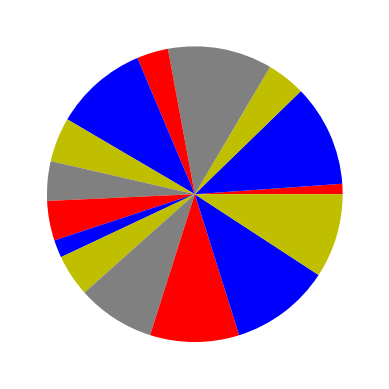

Here is the Python script that generated this plot:
#定制饼图颜色
import random
import matplotlib.pyplot as plt
values=[random.random() for i in range(15)]
color_set=['r','b','y','0.5']
plt.pie(values,colors=color_set)
plt.show()
